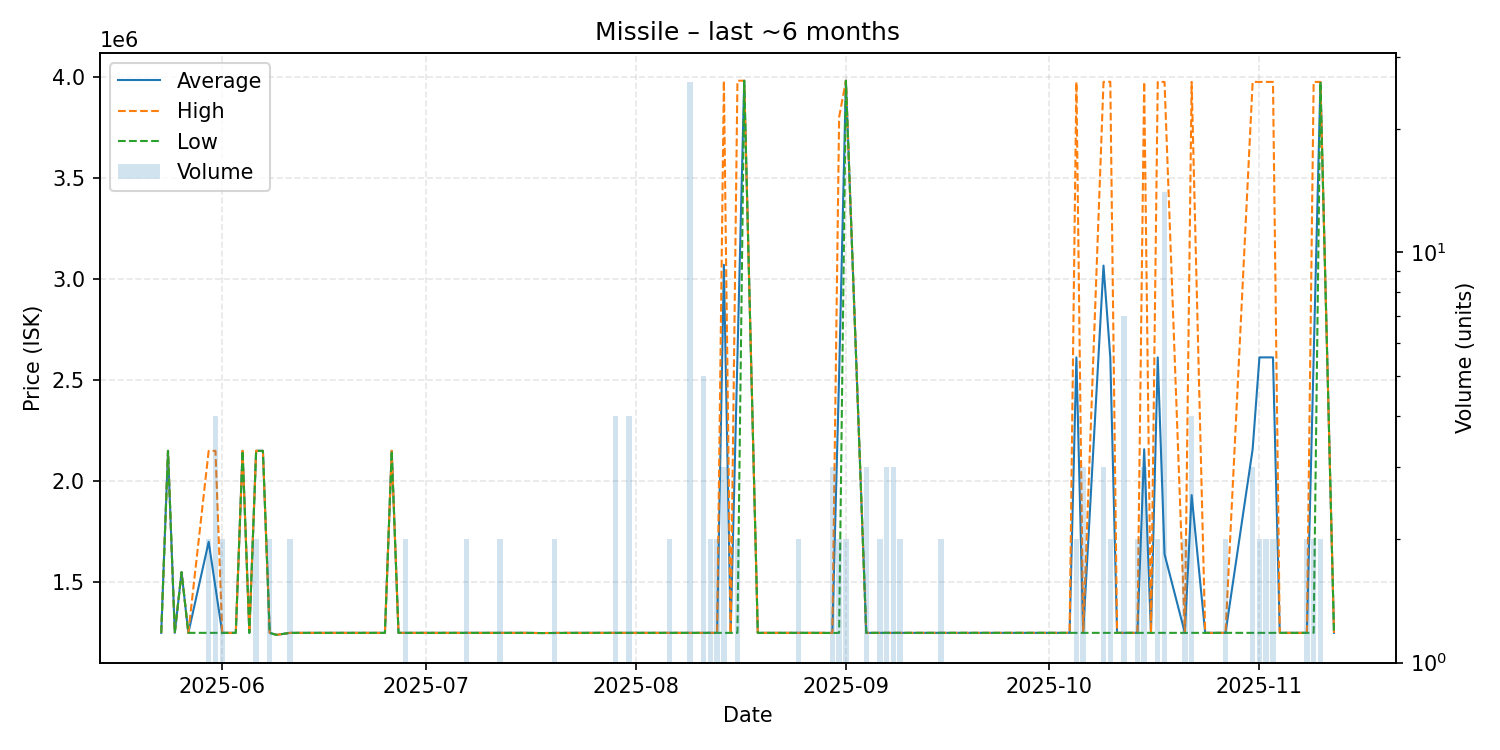

The file beside this chart, header and first rows:
date, average, highest, lowest, order_count, volume
2025-05-23, 1250000, 1250000, 1250000, 1, 1
2025-05-24, 2150000, 2150000, 2150000, 1, 1
2025-05-25, 1250000, 1250000, 1250000, 1, 1
2025-05-26, 1550000, 1550000, 1550000, 1, 1
2025-05-27, 1250000, 1250000, 1250000, 1, 1
2025-05-30, 1700000, 2150000, 1250000, 2, 2
2025-05-31, 1475000, 2150000, 1250000, 4, 4
2025-06-01, 1250000, 1250000, 1250000, 2, 2
2025-06-03, 1250000, 1250000, 1250000, 1, 1
2025-06-04, 2150000, 2150000, 2150000, 1, 1
2025-06-05, 1250000, 1250000, 1250000, 1, 1
2025-06-06, 2150000, 2150000, 2150000, 2, 2
2025-06-07, 2150000, 2150000, 2150000, 1, 1
2025-06-08, 1250000, 1250000, 1250000, 2, 2
2025-06-09, 1240000, 1240000, 1240000, 1, 1
2025-06-11, 1250000, 1250000, 1250000, 2, 2
2025-06-14, 1250000, 1250000, 1250000, 1, 1
2025-06-16, 1250000, 1250000, 1250000, 1, 1
2025-06-23, 1250000, 1250000, 1250000, 1, 1
2025-06-25, 1250000, 1250000, 1250000, 1, 1
2025-06-26, 2150000, 2150000, 2150000, 1, 1
2025-06-27, 1250000, 1250000, 1250000, 1, 1
2025-06-28, 1250000, 1250000, 1250000, 2, 2
2025-06-29, 1250000, 1250000, 1250000, 1, 1
2025-06-30, 1250000, 1250000, 1250000, 1, 1
2025-07-06, 1250000, 1250000, 1250000, 1, 1
2025-07-07, 1250000, 1250000, 1250000, 2, 2
2025-07-12, 1250000, 1250000, 1250000, 2, 2
2025-07-15, 1250000, 1250000, 1250000, 1, 1
2025-07-16, 1250000, 1250000, 1250000, 1, 1
2025-07-18, 1249000, 1249000, 1249000, 1, 1
2025-07-20, 1249500, 1250000, 1249000, 2, 2
2025-07-23, 1250000, 1250000, 1250000, 1, 1
2025-07-25, 1250000, 1250000, 1250000, 1, 1
2025-07-26, 1250000, 1250000, 1250000, 1, 1
2025-07-27, 1250000, 1250000, 1250000, 1, 1
2025-07-29, 1250000, 1250000, 1250000, 2, 4
2025-07-30, 1250000, 1250000, 1250000, 1, 1
2025-07-31, 1250000, 1250000, 1250000, 4, 4
2025-08-02, 1250000, 1250000, 1250000, 1, 1
2025-08-05, 1250000, 1250000, 1250000, 1, 1
2025-08-06, 1250000, 1250000, 1250000, 2, 2
2025-08-09, 1250000, 1250000, 1250000, 3, 26
2025-08-10, 1250000, 1250000, 1250000, 1, 1
2025-08-11, 1250000, 1250000, 1250000, 1, 5
2025-08-12, 1250000, 1250000, 1250000, 2, 2
2025-08-13, 1250000, 1250000, 1250000, 2, 2
2025-08-14, 3070000, 3980000, 1250000, 3, 3
2025-08-15, 1250000, 1250000, 1250000, 1, 1
2025-08-16, 2615000, 3980000, 1250000, 2, 2
2025-08-17, 3980000, 3980000, 3980000, 1, 1
2025-08-19, 1250000, 1250000, 1250000, 1, 1
2025-08-25, 1250000, 1250000, 1250000, 2, 2
2025-08-26, 1250000, 1250000, 1250000, 1, 1
2025-08-28, 1250000, 1250000, 1250000, 1, 1
2025-08-30, 1249667, 1250000, 1249000, 3, 3
2025-08-31, 2525000, 3800000, 1250000, 2, 2
2025-09-01, 3980000, 3980000, 3980000, 2, 2
2025-09-04, 1250000, 1250000, 1250000, 3, 3
2025-09-05, 1250000, 1250000, 1250000, 1, 1
... 34 more rows
